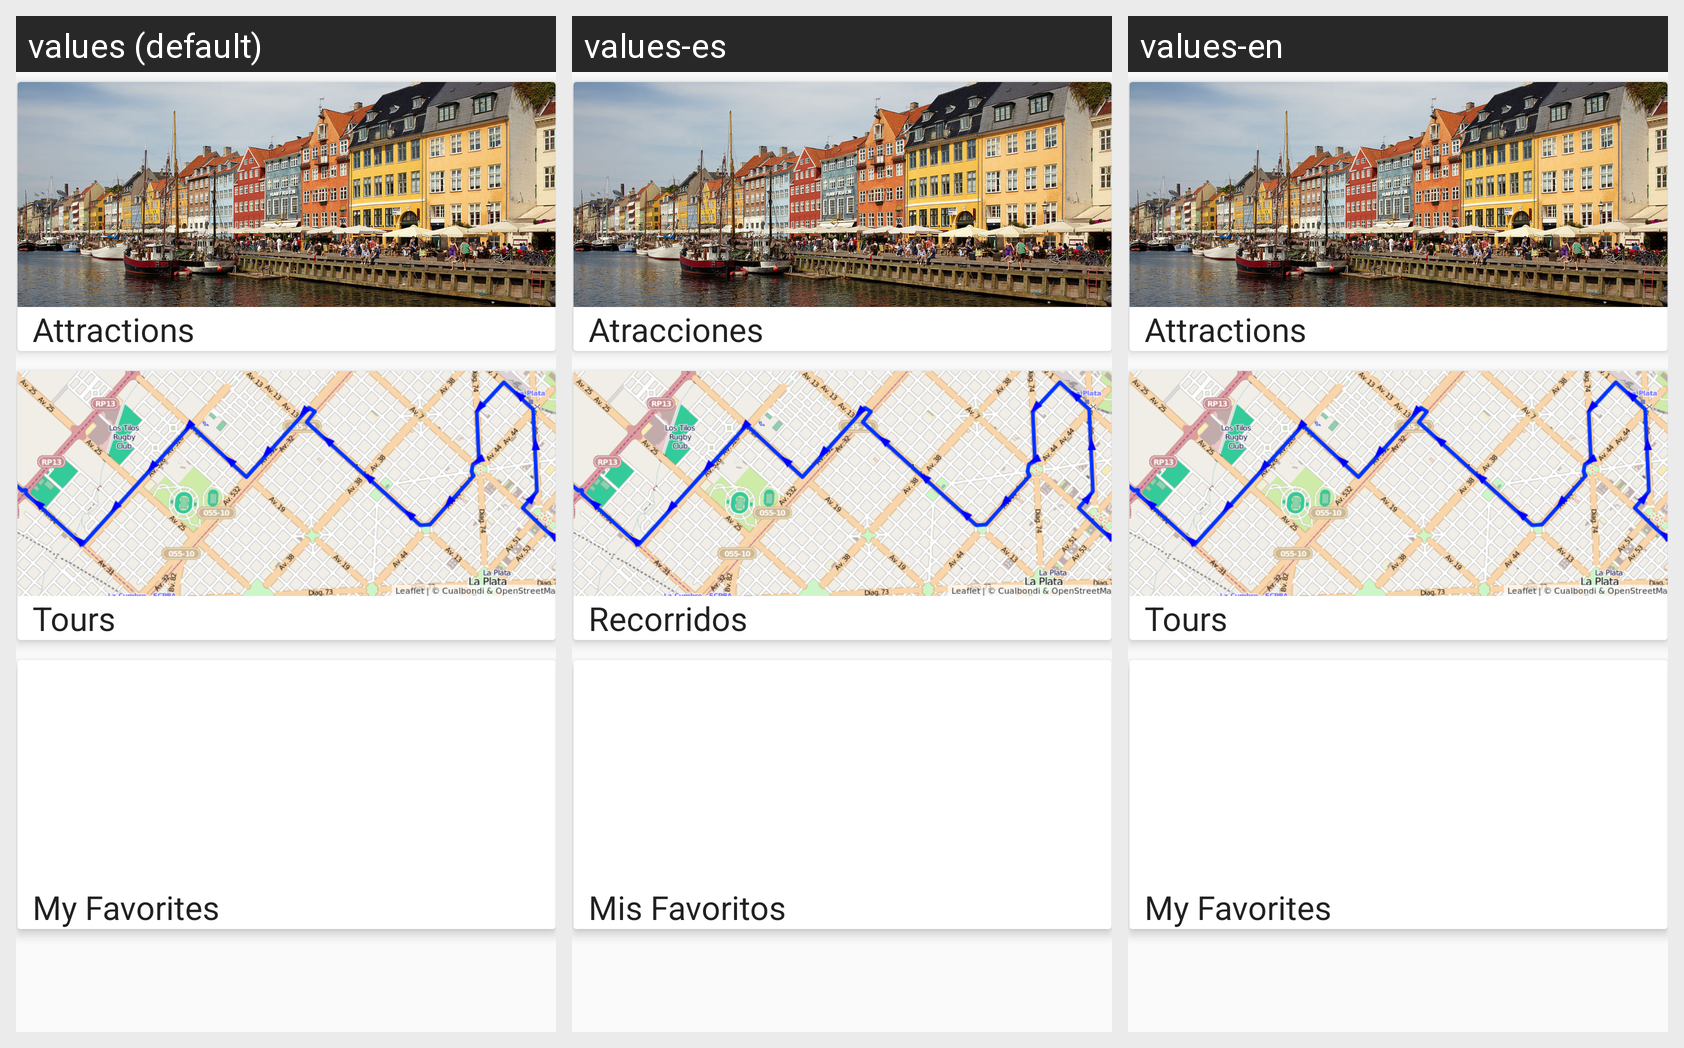

The Android screen above is rendered under several locales of the same app. Produce the string resources it draws, with the default and per-locale values.
Android screen res/layout/content_city_menu.xml rendered under 3 locales, left to right: values (default), values-es, values-en. Device: Nexus 5 (rendered at 1080×1920; each locale shown at half size, 540×960, under a caption strip naming it); theme AppTheme.
Strings drawn on this screen, with the default value and each locale's value (text and hints the layout hard-codes, and strings that could not be matched under every locale, appear in the picture but are not listed):

atracciones_menu
  values: Attractions
  values-es: Atracciones
  values-en: Attractions

tours_menu
  values: Tours
  values-es: Recorridos
  values-en: Tours

my_favorites_menu
  values: My Favorites
  values-es: Mis Favoritos
  values-en: My Favorites
